Run: headless pygame with SDL's dummy video driver; simulated clock (each Clock.tick advances the game by its frame time, no real sleeping); random seed 0; keys injected as events and as key.get_pressed() state; no mouse input.
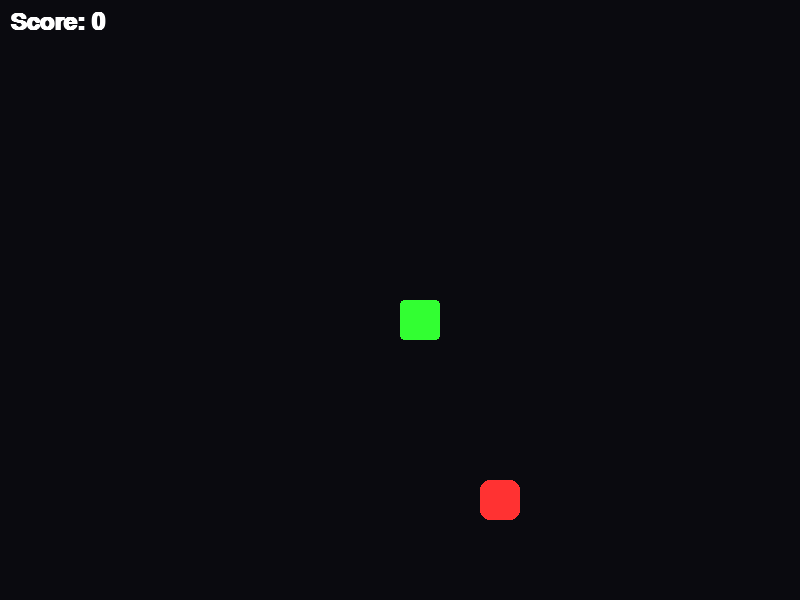
Frame 1 of 4 · flips 1–60 · no input
Frame 2 of 4 · flips 61–180 · tapped SPACE, RETURN · held RIGHT (→), D · screen unchanged from frame 1, image omitted
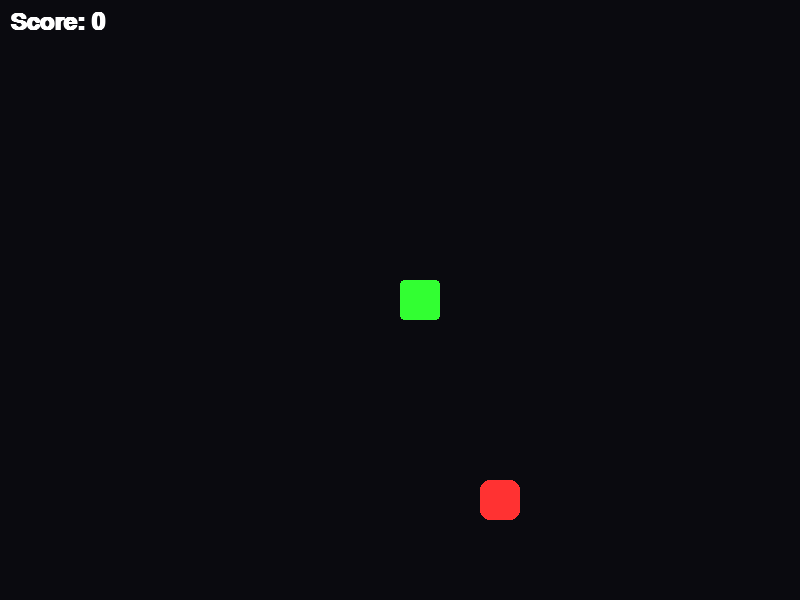
Frame 3 of 4 · flips 181–300 · held DOWN (↓), S
Frame 4 of 4 · flips 301–420 · held LEFT (←), A, UP (↑), W · screen unchanged from frame 3, image omitted

The pygame program that drew these frames:


import pygame
import sys
import colorsys
import random

"""
Week 10: 分數顯示 (Score & UI) - 讓成就感可見
核心概念: 
1. Pygame Font 渲染: SysFont
2. UI 疊加 (Overlay): 將文字畫在遊戲層之上
3. 計分邏輯: 分數變數與顯示
"""

# --- 1. 初始設定 ---
pygame.init()
WINDOW_WIDTH = 800
WINDOW_HEIGHT = 600
screen = pygame.display.set_mode((WINDOW_WIDTH, WINDOW_HEIGHT))
pygame.display.set_caption("Python Vibe Coding - Week 10: The Score")
clock = pygame.time.Clock()

# --- Vibe colors ---
NEON_GREEN = (50, 255, 50)
FOOD_RED = (255, 50, 50)
BG_COLOR = (15, 15, 20)
TEXT_COLOR = (255, 255, 255)

# --- 變數定義 ---
block_size = 40
snake_body = [(400, 300)]
head_x, head_y = 400, 300
speed_x, speed_y = 0, 0
should_grow = False 
food_x, food_y = 0, 0

# 分數系統 (Score System)
score = 0
high_score = 0 # 最高分紀錄 (本週暫時不儲存到硬碟)

# 字型初始化
# 'Arial' 是字體名稱，36 是大小
try:
    font = pygame.font.SysFont("Arial", 36, bold=True)
except:
    font = pygame.font.Font(None, 36) # 備援字體

# --- 函數定義 ---
def spawn_food():
    global food_x, food_y
    cols = WINDOW_WIDTH // block_size
    rows = WINDOW_HEIGHT // block_size
    while True:
        food_x = random.randint(0, cols - 1) * block_size
        food_y = random.randint(0, rows - 1) * block_size
        if (food_x, food_y) not in snake_body:
            break

def draw_score():
    """
    繪製分數到畫面上
    """
    # 渲染文字成圖片 (Render Text into Surface)
    # 參數: (文字內容, 是否反鋸齒, 顏色)
    score_surf = font.render(f"Score: {score}", True, TEXT_COLOR)
    
    # 畫在左上角 (10, 10)
    screen.blit(score_surf, (10, 10))

    # 如果有最高分，畫在右上角
    if score > high_score:
        pass # 先不複雜化，只要畫分數就好

spawn_food()

# --- 2. 遊戲主迴圈 ---
running = True

while running:
    # --- A. 事件處理 ---
    for event in pygame.event.get():
        if event.type == pygame.QUIT:
            running = False
        elif event.type == pygame.KEYDOWN:
            if event.key == pygame.K_UP and speed_y == 0: speed_x, speed_y = 0, -block_size 
            elif event.key == pygame.K_DOWN and speed_y == 0: speed_x, speed_y = 0, block_size
            elif event.key == pygame.K_LEFT and speed_x == 0: speed_x, speed_y = -block_size, 0
            elif event.key == pygame.K_RIGHT and speed_x == 0: speed_x, speed_y = block_size, 0

    # --- B. 更新狀態 (Logic) ---
    head_x += speed_x
    head_y += speed_y
    
    if head_x >= WINDOW_WIDTH: head_x = 0
    elif head_x < 0: head_x = WINDOW_WIDTH - block_size
    if head_y >= WINDOW_HEIGHT: head_y = 0
    elif head_y < 0: head_y = WINDOW_HEIGHT - block_size
    
    # 碰撞檢測
    if head_x == food_x and head_y == food_y:
        should_grow = True 
        score += 10 # 吃到食物加 10 分
        print(f"得分！目前分數: {score}")
        spawn_food()       
    
    snake_body.append((head_x, head_y))
    
    if should_grow:
        should_grow = False 
    else:
        snake_body.pop(0) 

    # --- C. 畫面渲染 ---
    screen.fill((10, 10, 15))
        
    pygame.draw.rect(screen, FOOD_RED, (food_x, food_y, block_size, block_size), border_radius=10)
    
    for i, segment in enumerate(snake_body):
        # 簡單漸層
        color_val = max(50, 255 - i * 5)
        color = (50, color_val, 50 + i * 2)
        pygame.draw.rect(screen, color, (segment[0], segment[1], block_size, block_size), border_radius=4)
        
    # [本週核心] 繪製分數
    draw_score()
        
    pygame.display.flip()
    clock.tick(10) 

pygame.quit()
sys.exit()
